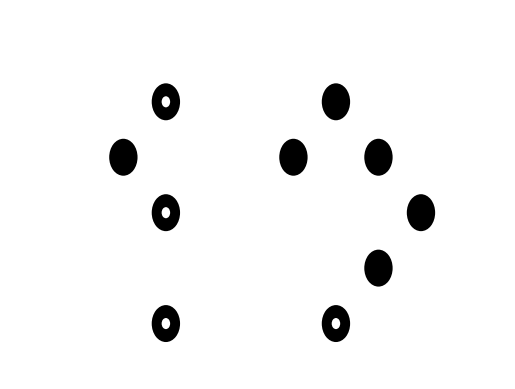

Generate this figure with matplotlib:
import numpy as np
import random, os
import matplotlib.pyplot as plt
import matplotlib.patches as ptc

if __name__ == '__main__':
    # -------------------------------------------------------------------------
    # initialize parameters
    rad = 1
    h_gap = 3
    v_gap = 3

    fig, ax = plt.subplots()
    ax.set_xlim(-5, 30)
    ax.set_ylim(0, 20)
    ax.xaxis.set_major_locator(plt.NullLocator())
    ax.yaxis.set_major_locator(plt.NullLocator())

    # -------------------------------------------------------------------------
    # collect fixed positions for annuli that define the coordinate system
    fix_set = [(2 * h_gap, 5 * v_gap), (2 * h_gap, 1 * v_gap), (6 * h_gap, 1 * v_gap)]

    # collect random positions for circles and annuli that define the marker pattern; separate them into boundary set
    # and interior set
    bdry_set = []
    intr_set = []
    for i in range(0, 9):
        if i % 2 == 0:
            if 0 < i and i < 8:
                intr_set.append((i * h_gap, 3 * v_gap))
            else:
                bdry_set.append((i * h_gap, 3 * v_gap))

    for i in range(1, 8):
        if i % 2 == 1:
            if 1 < i and i < 7:
                intr_set.append((i * h_gap, 2 * v_gap))
                intr_set.append((i * h_gap, 4 * v_gap))
            else:
                bdry_set.append((i * h_gap, 2 * v_gap))
                bdry_set.append((i * h_gap, 4 * v_gap))

    for i in range(2, 7):
        if i % 2 == 0:
            # every point is on the boundary
            bdry_set.append((i * h_gap, 1 * v_gap))
            bdry_set.append((i * h_gap, 5 * v_gap))

    bdry_set.remove((2 * h_gap, 5 * v_gap))
    bdry_set.remove((2 * h_gap, 1 * v_gap))
    bdry_set.remove((6 * h_gap, 1 * v_gap))

    # -------------------------------------------------------------------------
    # imprint a hexagon template
    """
    # 1st row, 3 occupied spots over 5 positions
    for i in range(2, 7):
        if i % 2 == 0:
            patch = ptc.Circle((i * h_gap, 5 * v_gap), rad, fc='gray')
            ax.add_patch(patch)

    # 2nd row, 4 occupied spots over 7 positions
    for i in range(1, 8):
        if i % 2 == 1:
            patch = ptc.Circle((i * h_gap, 4 * v_gap), rad, fc='gray')
            ax.add_patch(patch)

    # 3rd row, 5 occupied spots over 9 positions
    for i in range(0, 9):
        if i % 2 == 0:
            patch = ptc.Circle((i * h_gap, 3 * v_gap), rad, fc='gray')
            ax.add_patch(patch)

    # 4th row, 4 occupied spots over 7 positions
    for i in range(1, 8):
        if i % 2 == 1:
            patch = ptc.Circle((i * h_gap, 2 * v_gap), rad, fc='gray')
            ax.add_patch(patch)

    # 5th row, 3 occupied spots over 5 positions
    for i in range(2, 7):
        if i % 2 == 0:
            patch = ptc.Circle((i * h_gap, 1 * v_gap), rad, fc='gray')
            ax.add_patch(patch)
    """
    # -------------------------------------------------------------------------
    # define the coordinate system
    for pt in fix_set:
        patch01 = ptc.Circle(pt, rad, fc="black")
        patch02 = ptc.Circle(pt, rad * 0.3, fc="white")
        ax.add_patch(patch01)
        ax.add_patch(patch02)

    #-------------------------------------------------------------------------
    # define the marker pattern
    count_ann = 0
    count_cir = 0

    # generate remaining annulus
    pt = random.choice(intr_set)
    patch01 = ptc.Circle(pt, rad, fc="black")
    patch02 = ptc.Circle(pt, rad * 0.3, fc="white")
    ax.add_patch(patch01)
    ax.add_patch(patch02)
    count_ann += 1
    intr_set.remove(pt)

    # generate all circles
    while count_cir < 6:
        sel = np.random.randint(0, 2)
        # sel = 0 is bdry_set and sel = 1 is intr_set
        if sel == 0:
            pt = random.choice(bdry_set)
            patch = ptc.Circle(pt, rad, fc="black")
            ax.add_patch(patch)
            count_cir += 1
            bdry_set.remove(pt)
        if sel == 1:
            pt = random.choice(intr_set)
            patch = ptc.Circle(pt, rad, fc="black")
            ax.add_patch(patch)
            count_cir += 1
            intr_set.remove(pt)

    plt.axis('off')
    filePath = os.path.join(os.path.abspath(".") + os.path.sep + '..', 'Resource')
    img_path = os.path.join(filePath, 'SAMPLE00.png')

    plt.show()